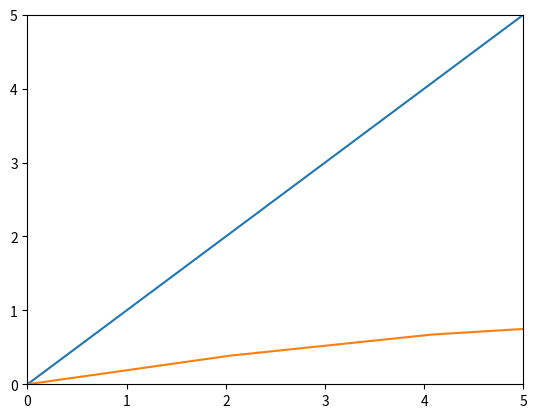

Python code for this plot:
import numpy as np
import matplotlib.pyplot as plt

x = np.linspace(0,100)

y1 = x

a = 5

y2 = np.tanh(x/a)

plt.plot(x, y1)
plt.plot(x, y2)
plt.xlim(0,5)
plt.ylim(0,5)
plt.show()
